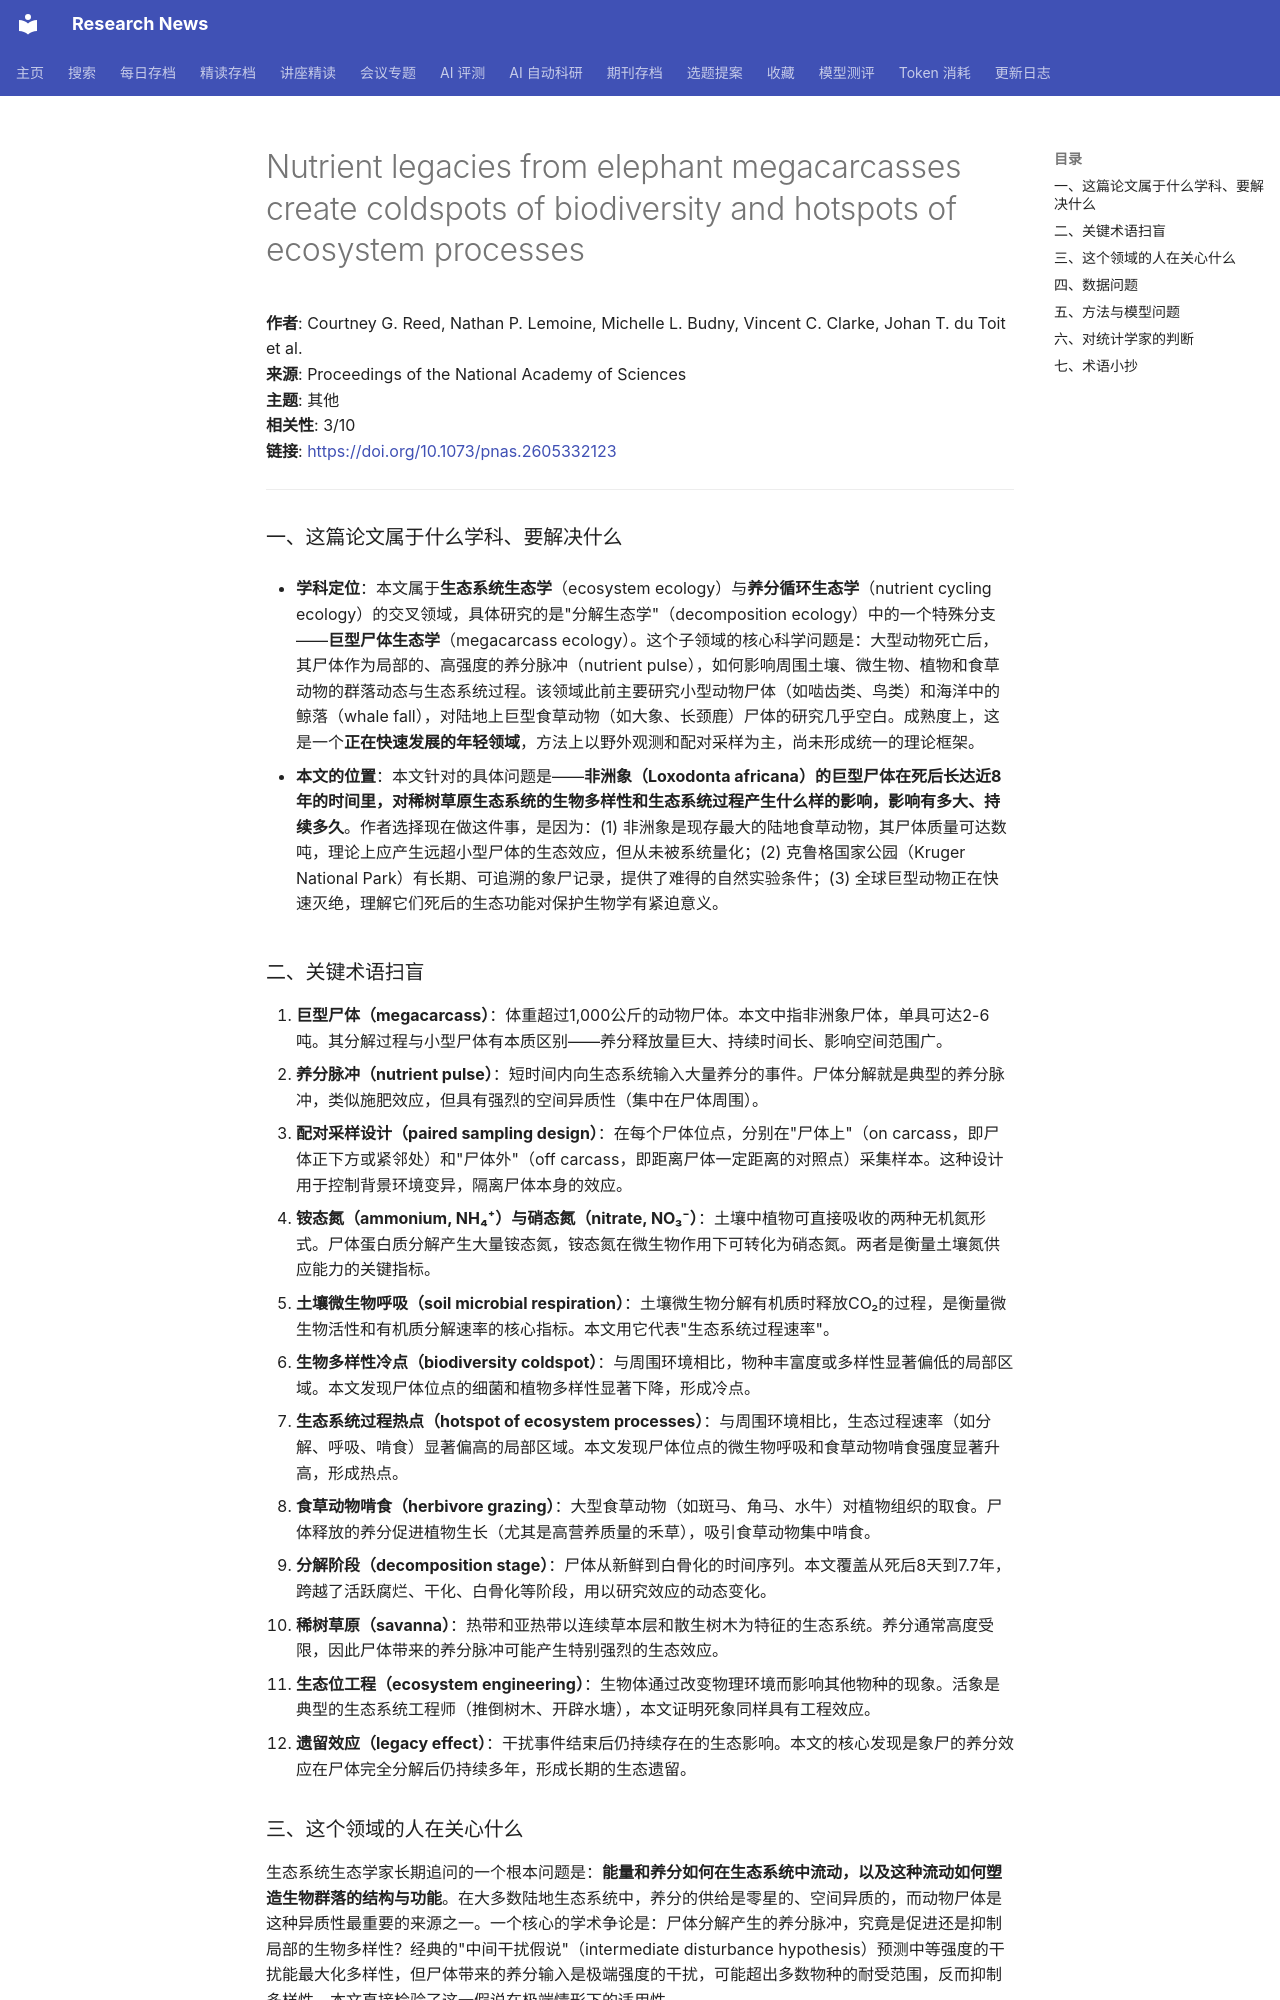

repository: cxy0714/research-news · page: deep_reads/2026-10-13-10.1073_pnas.2605332123/index.html · generator: mkdocs

# Nutrient legacies from elephant megacarcasses create coldspots of biodiversity and hotspots of ecosystem processes

**作者**: Courtney G. Reed, Nathan P. Lemoine, Michelle L. Budny, Vincent C. Clarke, Johan T. du Toit et al.  
**来源**: Proceedings of the National Academy of Sciences  
**主题**: 其他  
**相关性**: 3/10  
**链接**: <https://doi.org/10.1073/pnas.2605332123>

---

### 一、这篇论文属于什么学科、要解决什么

- **学科定位**：本文属于**生态系统生态学**（ecosystem ecology）与**养分循环生态学**（nutrient cycling ecology）的交叉领域，具体研究的是"分解生态学"（decomposition ecology）中的一个特殊分支——**巨型尸体生态学**（megacarcass ecology）。这个子领域的核心科学问题是：大型动物死亡后，其尸体作为局部的、高强度的养分脉冲（nutrient pulse），如何影响周围土壤、微生物、植物和食草动物的群落动态与生态系统过程。该领域此前主要研究小型动物尸体（如啮齿类、鸟类）和海洋中的鲸落（whale fall），对陆地上巨型食草动物（如大象、长颈鹿）尸体的研究几乎空白。成熟度上，这是一个**正在快速发展的年轻领域**，方法上以野外观测和配对采样为主，尚未形成统一的理论框架。

- **本文的位置**：本文针对的具体问题是——**非洲象（Loxodonta africana）的巨型尸体在死后长达近8年的时间里，对稀树草原生态系统的生物多样性和生态系统过程产生什么样的影响，影响有多大、持续多久**。作者选择现在做这件事，是因为：(1) 非洲象是现存最大的陆地食草动物，其尸体质量可达数吨，理论上应产生远超小型尸体的生态效应，但从未被系统量化；(2) 克鲁格国家公园（Kruger National Park）有长期、可追溯的象尸记录，提供了难得的自然实验条件；(3) 全球巨型动物正在快速灭绝，理解它们死后的生态功能对保护生物学有紧迫意义。

### 二、关键术语扫盲

1. **巨型尸体（megacarcass）**：体重超过1,000公斤的动物尸体。本文中指非洲象尸体，单具可达2-6吨。其分解过程与小型尸体有本质区别——养分释放量巨大、持续时间长、影响空间范围广。
2. **养分脉冲（nutrient pulse）**：短时间内向生态系统输入大量养分的事件。尸体分解就是典型的养分脉冲，类似施肥效应，但具有强烈的空间异质性（集中在尸体周围）。
3. **配对采样设计（paired sampling design）**：在每个尸体位点，分别在"尸体上"（on carcass，即尸体正下方或紧邻处）和"尸体外"（off carcass，即距离尸体一定距离的对照点）采集样本。这种设计用于控制背景环境变异，隔离尸体本身的效应。
4. **铵态氮（ammonium, NH₄⁺）与硝态氮（nitrate, NO₃⁻）**：土壤中植物可直接吸收的两种无机氮形式。尸体蛋白质分解产生大量铵态氮，铵态氮在微生物作用下可转化为硝态氮。两者是衡量土壤氮供应能力的关键指标。
5. **土壤微生物呼吸（soil microbial respiration）**：土壤微生物分解有机质时释放CO₂的过程，是衡量微生物活性和有机质分解速率的核心指标。本文用它代表"生态系统过程速率"。
6. **生物多样性冷点（biodiversity coldspot）**：与周围环境相比，物种丰富度或多样性显著偏低的局部区域。本文发现尸体位点的细菌和植物多样性显著下降，形成冷点。
7. **生态系统过程热点（hotspot of ecosystem processes）**：与周围环境相比，生态过程速率（如分解、呼吸、啃食）显著偏高的局部区域。本文发现尸体位点的微生物呼吸和食草动物啃食强度显著升高，形成热点。
8. **食草动物啃食（herbivore grazing）**：大型食草动物（如斑马、角马、水牛）对植物组织的取食。尸体释放的养分促进植物生长（尤其是高营养质量的禾草），吸引食草动物集中啃食。
9. **分解阶段（decomposition stage）**：尸体从新鲜到白骨化的时间序列。本文覆盖从死后8天到7.7年，跨越了活跃腐烂、干化、白骨化等阶段，用以研究效应的动态变化。
10. **稀树草原（savanna）**：热带和亚热带以连续草本层和散生树木为特征的生态系统。养分通常高度受限，因此尸体带来的养分脉冲可能产生特别强烈的生态效应。
11. **生态位工程（ecosystem engineering）**：生物体通过改变物理环境而影响其他物种的现象。活象是典型的生态系统工程师（推倒树木、开辟水塘），本文证明死象同样具有工程效应。
12. **遗留效应（legacy effect）**：干扰事件结束后仍持续存在的生态影响。本文的核心发现是象尸的养分效应在尸体完全分解后仍持续多年，形成长期的生态遗留。
